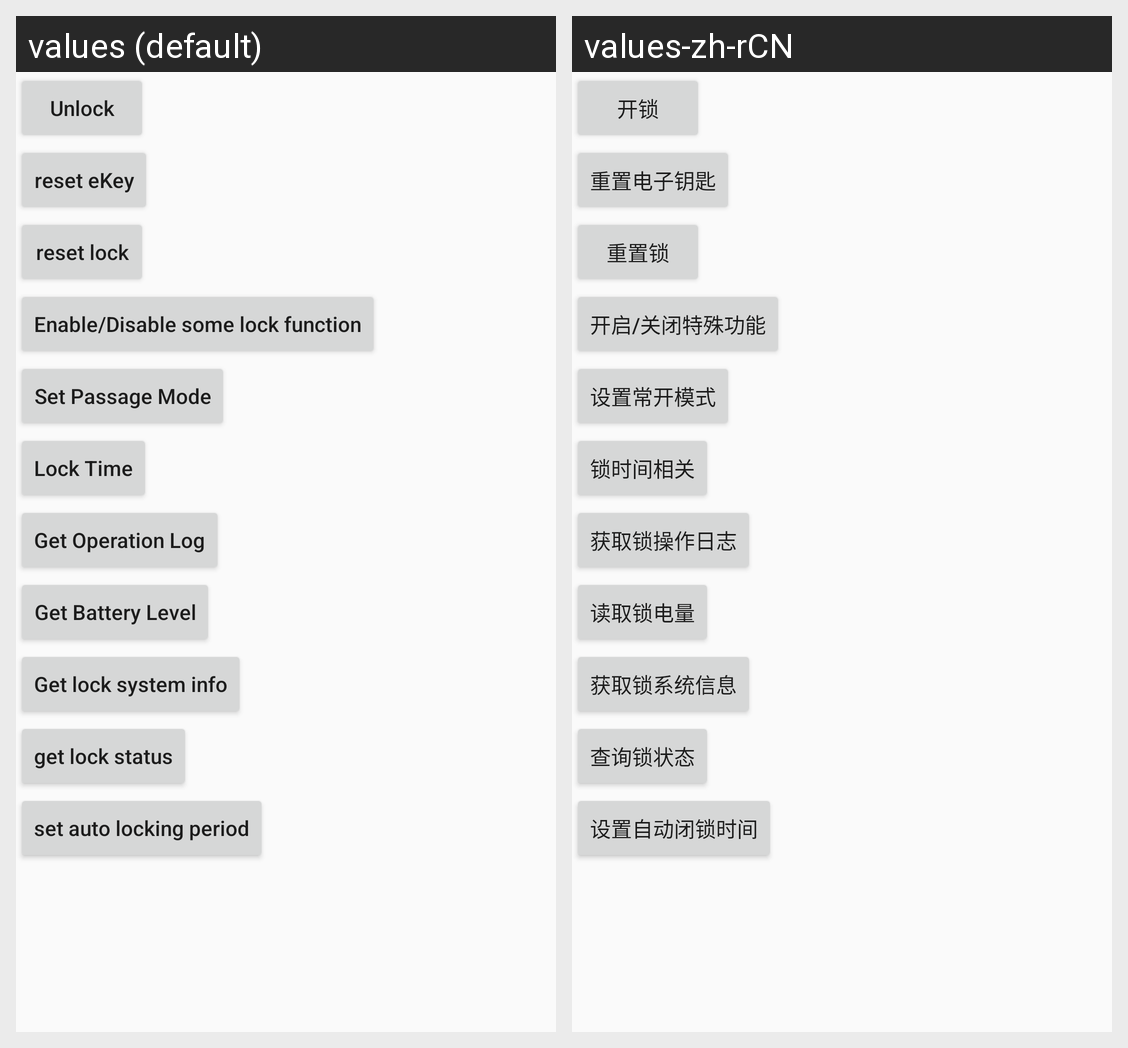

Translations of the strings shown on this Android screen, per locale in the grid:
Android screen res/layout/activity_lock_api.xml rendered under 2 locales, left to right: values (default), values-zh-rCN. Device: Nexus 5 (rendered at 1080×1920; each locale shown at half size, 540×960, under a caption strip naming it); theme AppTheme.
Strings drawn on this screen, with the default value and each locale's value (text and hints the layout hard-codes, and strings that could not be matched under every locale, appear in the picture but are not listed):

unlock
  values: Unlock
  values-zh-rCN: 开锁

reset_key
  values: reset eKey
  values-zh-rCN: 重置电子钥匙

reset_lock
  values: reset lock
  values-zh-rCN: 重置锁

config_feature
  values: Enable/Disable some lock function
  values-zh-rCN: 开启/关闭特殊功能

passageModeEnter
  values: Set Passage Mode
  values-zh-rCN: 设置常开模式

lockTimeAbout
  values: Lock Time
  values-zh-rCN: 锁时间相关

get_log
  values: Get Operation Log
  values-zh-rCN: 获取锁操作日志

get_battery
  values: Get Battery Level
  values-zh-rCN: 读取锁电量

lock_system_info
  values: Get lock system info
  values-zh-rCN: 获取锁系统信息

get_lock_status
  values: get lock status
  values-zh-rCN: 查询锁状态

set_auto_locking_time
  values: set auto locking period
  values-zh-rCN: 设置自动闭锁时间
